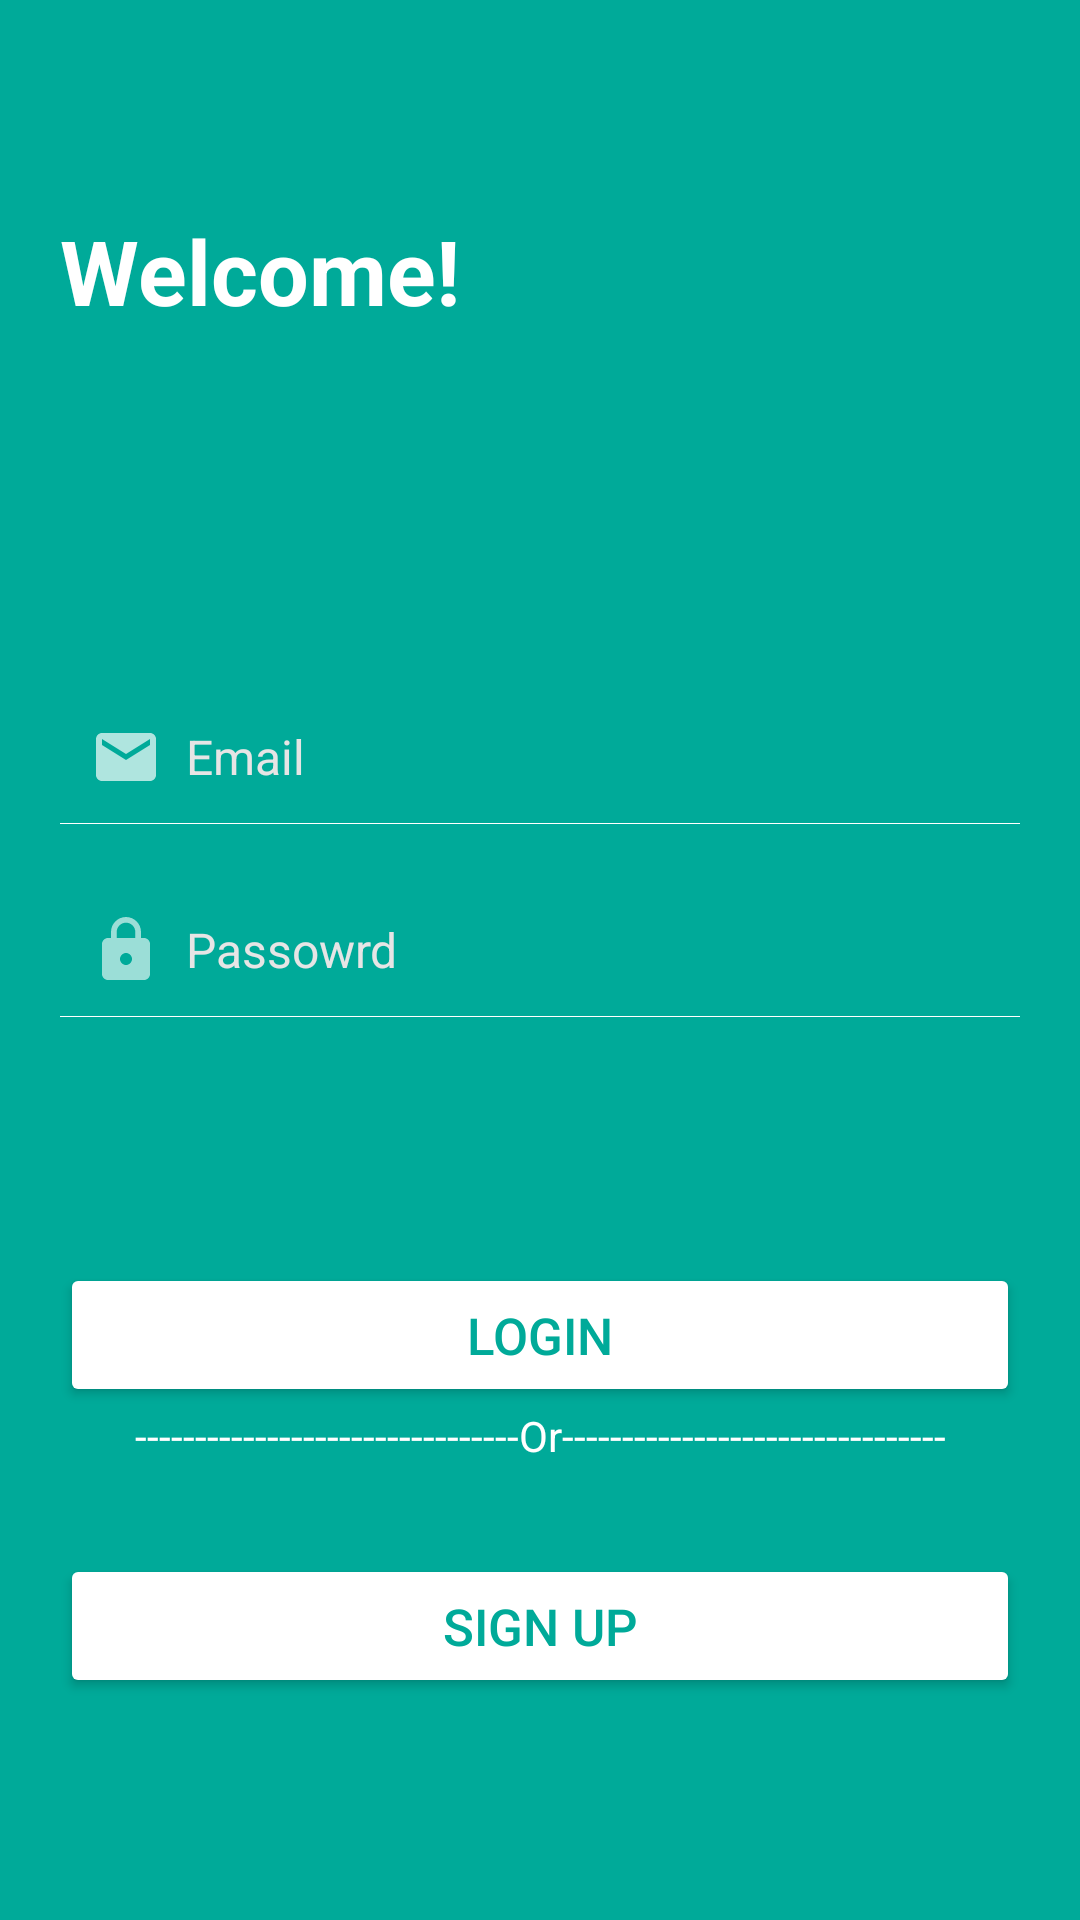

Produce the Android XML layout that renders to this screen, including the resource entries it uses.
<!-- AndroidManifest.xml: application theme Theme.AutoMessage -->
<!-- res/layout/activity_login_signup.xml -->
<?xml version="1.0" encoding="utf-8"?>
<androidx.constraintlayout.widget.ConstraintLayout xmlns:android="http://schemas.android.com/apk/res/android"
    xmlns:app="http://schemas.android.com/apk/res-auto"
    xmlns:tools="http://schemas.android.com/tools"
    android:layout_width="match_parent"
    android:layout_height="match_parent"

    tools:context=".LoginSignupActivity">


    <RelativeLayout
        android:layout_width="fill_parent"
        android:layout_height="fill_parent"
        android:padding="20dp"
        android:background="@color/color1"
        app:layout_constraintBottom_toBottomOf="parent"
        app:layout_constraintEnd_toEndOf="parent"
        app:layout_constraintHorizontal_bias="0.5"
        app:layout_constraintStart_toStartOf="parent"
        app:layout_constraintTop_toTopOf="parent">

        <TextView
            android:id="@+id/welcomewaste"
            android:layout_marginTop="50dp"
            android:layout_width="wrap_content"
            android:layout_height="wrap_content"
            android:text="Welcome!"
            android:textColor="@color/white"
            android:textSize="30dp"
            android:textStyle="bold"></TextView>
        <LinearLayout
            android:id="@+id/login_layout"
            android:layout_width="fill_parent"
            android:layout_height="wrap_content"
            android:layout_below="@id/welcomewaste"
            android:layout_marginTop="100dp"
            android:orientation="vertical">












            <EditText
                android:id="@+id/login_emailid"
                android:layout_width="fill_parent"
                android:layout_height="wrap_content"
                android:layout_marginTop="20dp"
                android:background="@android:color/transparent"
                android:drawablePadding="8dp"
                android:drawableLeft="@drawable/ic_baseline_email_24"
                android:gravity="center_vertical"
                android:hint="Email"
                android:inputType="textEmailAddress"
                android:padding="10dp"
                android:singleLine="true"
                android:textColor="@color/white"
                android:textColorHint="@color/lightwhite"
                android:textSize="16sp" />

            <View
                android:layout_width="fill_parent"
                android:layout_height="1px"
                android:background="@color/white" />

            <EditText
                android:id="@+id/login_password"
                android:layout_width="fill_parent"
                android:layout_marginTop="20dp"
                android:layout_height="wrap_content"
                android:background="@android:color/transparent"
                android:drawablePadding="8dp"
                android:drawableLeft="@drawable/ic_pass"
                android:gravity="center_vertical"
                android:hint="Passowrd"
                android:inputType="textPassword"
                android:padding="10dp"
                android:singleLine="true"
                android:textColor="@color/white"
                android:textColorHint="@color/lightwhite"
                android:textSize="16sp" />

            <View
                android:layout_width="fill_parent"
                android:layout_height="1px"
                android:background="@color/white" />

            <LinearLayout
                android:layout_width="fill_parent"
                android:layout_height="wrap_content"
                android:orientation="horizontal"
                android:paddingTop="8dp"
                android:paddingBottom="5dp">










                <TextView
                    android:id="@+id/forgot_password"
                    android:layout_width="wrap_content"
                    android:layout_height="wrap_content"
                    android:layout_weight="1"
                    android:gravity="end"
                    android:padding="5dp"
                    android:text="Forgot Password?"
                    android:visibility="invisible"
                    android:textColor="@color/lightwhite"
                    android:textSize="14sp" />
            </LinearLayout>

            <Button
                android:id="@+id/loginBtn"
                android:layout_width="fill_parent"
                android:layout_height="wrap_content"
                android:layout_marginTop="40dp"
                android:backgroundTint="@color/white"
                android:padding="3dp"
                android:text="LOGIN"
                android:textColor="@color/color1"
                android:textSize="17sp"
                />
            <TextView
                android:layout_width="fill_parent"
                android:layout_height="wrap_content"
                android:gravity="center"
                android:textColor="@color/white"
                android:text="--------------------------------Or--------------------------------"></TextView>
            <Button
                android:id="@+id/signupBtn"
                android:layout_width="fill_parent"
                android:layout_height="wrap_content"
                android:layout_marginTop="30dp"
                android:backgroundTint="@color/white"
                android:padding="3dp"
                android:text="Sign UP"
                android:textColor="@color/color1"
                android:textSize="17sp"
                />
        </LinearLayout>



    </RelativeLayout>
</androidx.constraintlayout.widget.ConstraintLayout>
<!-- resources referenced by this layout -->
<resources>
  <color name="color1">#00AA99</color>
  <color name="lightwhite">#E6E5E5</color>
  <color name="white">#FFFFFFFF</color>
  <!-- drawable ic_baseline_email_24 (drawable) -->
  <vector android:alpha="0.69" android:height="24dp"
      android:tint="@color/white" android:viewportHeight="24"
      android:viewportWidth="24" android:width="24dp" xmlns:android="http://schemas.android.com/apk/res/android">
      <path android:fillColor="@color/white" android:pathData="M20,4L4,4c-1.1,0 -1.99,0.9 -1.99,2L2,18c0,1.1 0.9,2 2,2h16c1.1,0 2,-0.9 2,-2L22,6c0,-1.1 -0.9,-2 -2,-2zM20,8l-8,5 -8,-5L4,6l8,5 8,-5v2z"/>
  </vector>
  <!-- drawable ic_pass (drawable) -->
  <vector android:alpha="0.61" android:height="24dp"
      android:tint="#FFFFFF" android:viewportHeight="24"
      android:viewportWidth="24" android:width="24dp" xmlns:android="http://schemas.android.com/apk/res/android">
      <path android:fillColor="@android:color/white" android:pathData="M18,8h-1L17,6c0,-2.76 -2.24,-5 -5,-5S7,3.24 7,6v2L6,8c-1.1,0 -2,0.9 -2,2v10c0,1.1 0.9,2 2,2h12c1.1,0 2,-0.9 2,-2L20,10c0,-1.1 -0.9,-2 -2,-2zM12,17c-1.1,0 -2,-0.9 -2,-2s0.9,-2 2,-2 2,0.9 2,2 -0.9,2 -2,2zM15.1,8L8.9,8L8.9,6c0,-1.71 1.39,-3.1 3.1,-3.1 1.71,0 3.1,1.39 3.1,3.1v2z"/>
  </vector>
  <style name="Theme.AutoMessage" parent="Theme.MaterialComponents.DayNight.NoActionBar">
          
          <item name="colorPrimary">@color/color1</item>
          <item name="colorPrimaryVariant">@color/color1</item>
          <item name="colorOnPrimary">@color/white</item>
          
          <item name="colorSecondary">@color/teal_200</item>
          <item name="colorSecondaryVariant">@color/teal_700</item>
          <item name="colorOnSecondary">@color/black</item>
          
          <item name="android:statusBarColor" tools:targetApi="l">?attr/colorPrimaryVariant</item>
          
      </style>
  <color name="teal_200">#FF03DAC5</color>
  <color name="teal_700">#FF018786</color>
  <color name="black">#FF000000</color>
</resources>
